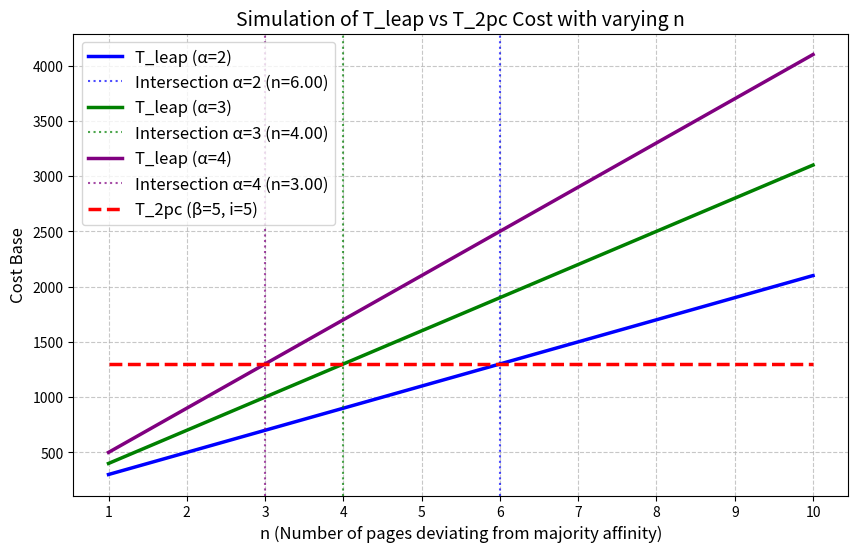

This chart was generated by the following Python code:
# 我们这个文件通过python来模拟Tleap 和 T2pc 的功能, 为混合做准备, 我们现在假设 n 是一个事务偏离majority affinity primary 的页面数量
# X 是网络 1 hop 的耗时, Y 是写日志的开销
# Tleap = αlpha * X * n + Y 
# T2pc = (beta + i) * X + 3 * Y

import matplotlib.pyplot as plt
import numpy as np

def simulate_and_plot():
    # 1. 设定公式中的常数参数 (可以根据你的实际环境做调整)
    alpha_list = [2, 3, 4]   # leap 需要的所有权转移开销系数的多个可能值
    beta = 5                 # 2PC 需要的网络开销系数
    i = 5                    # 2PC 附加的开销系数
    X = 100                  # 基础耗时 (例如网络 1 hop 耗时)
    Y = 100                  # 写日志的开销

    # 2. 生成 n 取值范围，比如从 1 到 10，代表偏离的页面数量
    n_values = np.arange(1, 11)

    # 3. 计算 T2pc 曲线 
    # T2pc = (beta + i) * X + 3 * Y
    # 注意：根据当前公式，T2pc 的开销与 n 无关，所以它是一条水平直线
    T_2pc_val = (beta + i) * X + 3 * Y
    T_2pc = np.full_like(n_values, T_2pc_val)

    # 4. 开始绘制单张折线图
    plt.figure(figsize=(10, 6))
    
    # 绘制多条 T_leap 曲线和它们对应的交点
    colors = ['blue', 'green', 'purple']
    for idx, alpha in enumerate(alpha_list):
        T_leap = alpha * X * n_values + Y
        plt.plot(n_values, T_leap, label=f'T_leap (α={alpha})', color=colors[idx], linewidth=2.5, linestyle='-')
        
        # 计算两线交点 (当 T_leap == T_2pc 时的平衡点)
        # alpha * X * n + Y = T_2pc_val  =>  n = (T_2pc_val - Y) / (alpha * X)
        intersect_n = (T_2pc_val - Y) / (alpha * X)
        if intersect_n <= 10:  # 只有交点在绘图范围内时才画辅助线
            plt.axvline(x=intersect_n, color=colors[idx], linestyle=':', alpha=0.7, label=f'Intersection α={alpha} (n={intersect_n:.2f})')

    plt.plot(n_values, T_2pc, label=f'T_2pc (β={beta}, i={i})', color='red', linewidth=2.5, linestyle='--')

    # 补充图表标题、轴标签及网格
    plt.title('Simulation of T_leap vs T_2pc Cost with varying n', fontsize=14)
    plt.xlabel('n (Number of pages deviating from majority affinity)', fontsize=12)
    plt.ylabel('Cost Base', fontsize=12)
    
    # 强制让 x 轴只显示整数点
    plt.xticks(n_values)
    
    plt.legend(fontsize=12)
    plt.grid(True, linestyle='--', alpha=0.7)

    # 6. 保存到本地并展示
    plt.savefig('simulate_result2.png', dpi=300)
    print("图表已保存为 simulate_result2.png")
    
if __name__ == "__main__":
    simulate_and_plot() 
